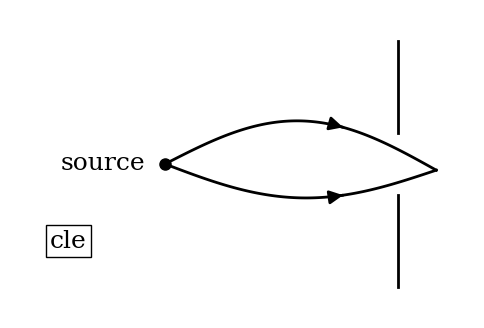

Reproduce this figure in Python. (Note: this script raises an exception after producing the figure.)
import matplotlib.pyplot as plt
import numpy as np
import os

plt.rcParams.update({
    'font.family': 'serif',
    'font.size': 18,
    'axes.linewidth': 0.8,
    'lines.linewidth': 1.5,
    'figure.dpi': 300,
})

fig, ax = plt.subplots(figsize=(6, 4))
ax.axis('off')

source_x, source_y = 0.2, 0.5
ax.plot(source_x, source_y, 'ko', markersize=8)
ax.text(source_x - 0.05, source_y, 'source', ha='right', va='center')

# Box with 'cle'
ax.text(-0.05, 0.25, 'cle', ha='center', va='center', bbox=dict(facecolor='none', edgecolor='black', pad=3))

# Vertical line
line_x = 0.8
ax.plot([line_x, line_x], [0.6, 0.9], 'k-', lw=2)
ax.plot([line_x, line_x], [0.1, 0.4], 'k-', lw=2)

# Top path
t = np.linspace(0, 1, 100)
x_top = source_x + (line_x - source_x) * t + 0.1 * t
y_top = source_y + 0.15 * np.sin(np.pi * t) - 0.02 * t
ax.plot(x_top, y_top, 'k-', lw=2)
# arrow in middle
idx = 65
dx = x_top[idx+1] - x_top[idx]
dy = y_top[idx+1] - y_top[idx]
ax.annotate('', xy=(x_top[idx] + dx*0.01, y_top[idx] + dy*0.01), xytext=(x_top[idx], y_top[idx]),
            arrowprops=dict(arrowstyle='-|>', color='k', lw=2, mutation_scale=20))

# Bottom path
x_bot = source_x + (line_x - source_x) * t + 0.1 * t
y_bot = source_y - 0.1 * np.sin(np.pi * t) - 0.02 * t
ax.plot(x_bot, y_bot, 'k-', lw=2)
# arrow in middle
idx2 = 65
dx2 = x_bot[idx2+1] - x_bot[idx2]
dy2 = y_bot[idx2+1] - y_bot[idx2]
ax.annotate('', xy=(x_bot[idx2] + dx2*0.01, y_bot[idx2] + dy2*0.01), xytext=(x_bot[idx2], y_bot[idx2]),
            arrowprops=dict(arrowstyle='-|>', color='k', lw=2, mutation_scale=20))

ax.set_xlim(-0.2, 1)
ax.set_ylim(0, 1)

output_dir = "/home/lucas/Projects/pdf_ingestion_pipeline/books/baym_quantum_mechanics_1969/05_figures/enhanced"
os.makedirs(output_dir, exist_ok=True)
fig.savefig(os.path.join(output_dir, "fig_page_2_PictureGroup_120.pdf"), bbox_inches='tight')
fig.savefig(os.path.join(output_dir, "fig_page_2_PictureGroup_120.png"), bbox_inches='tight')
